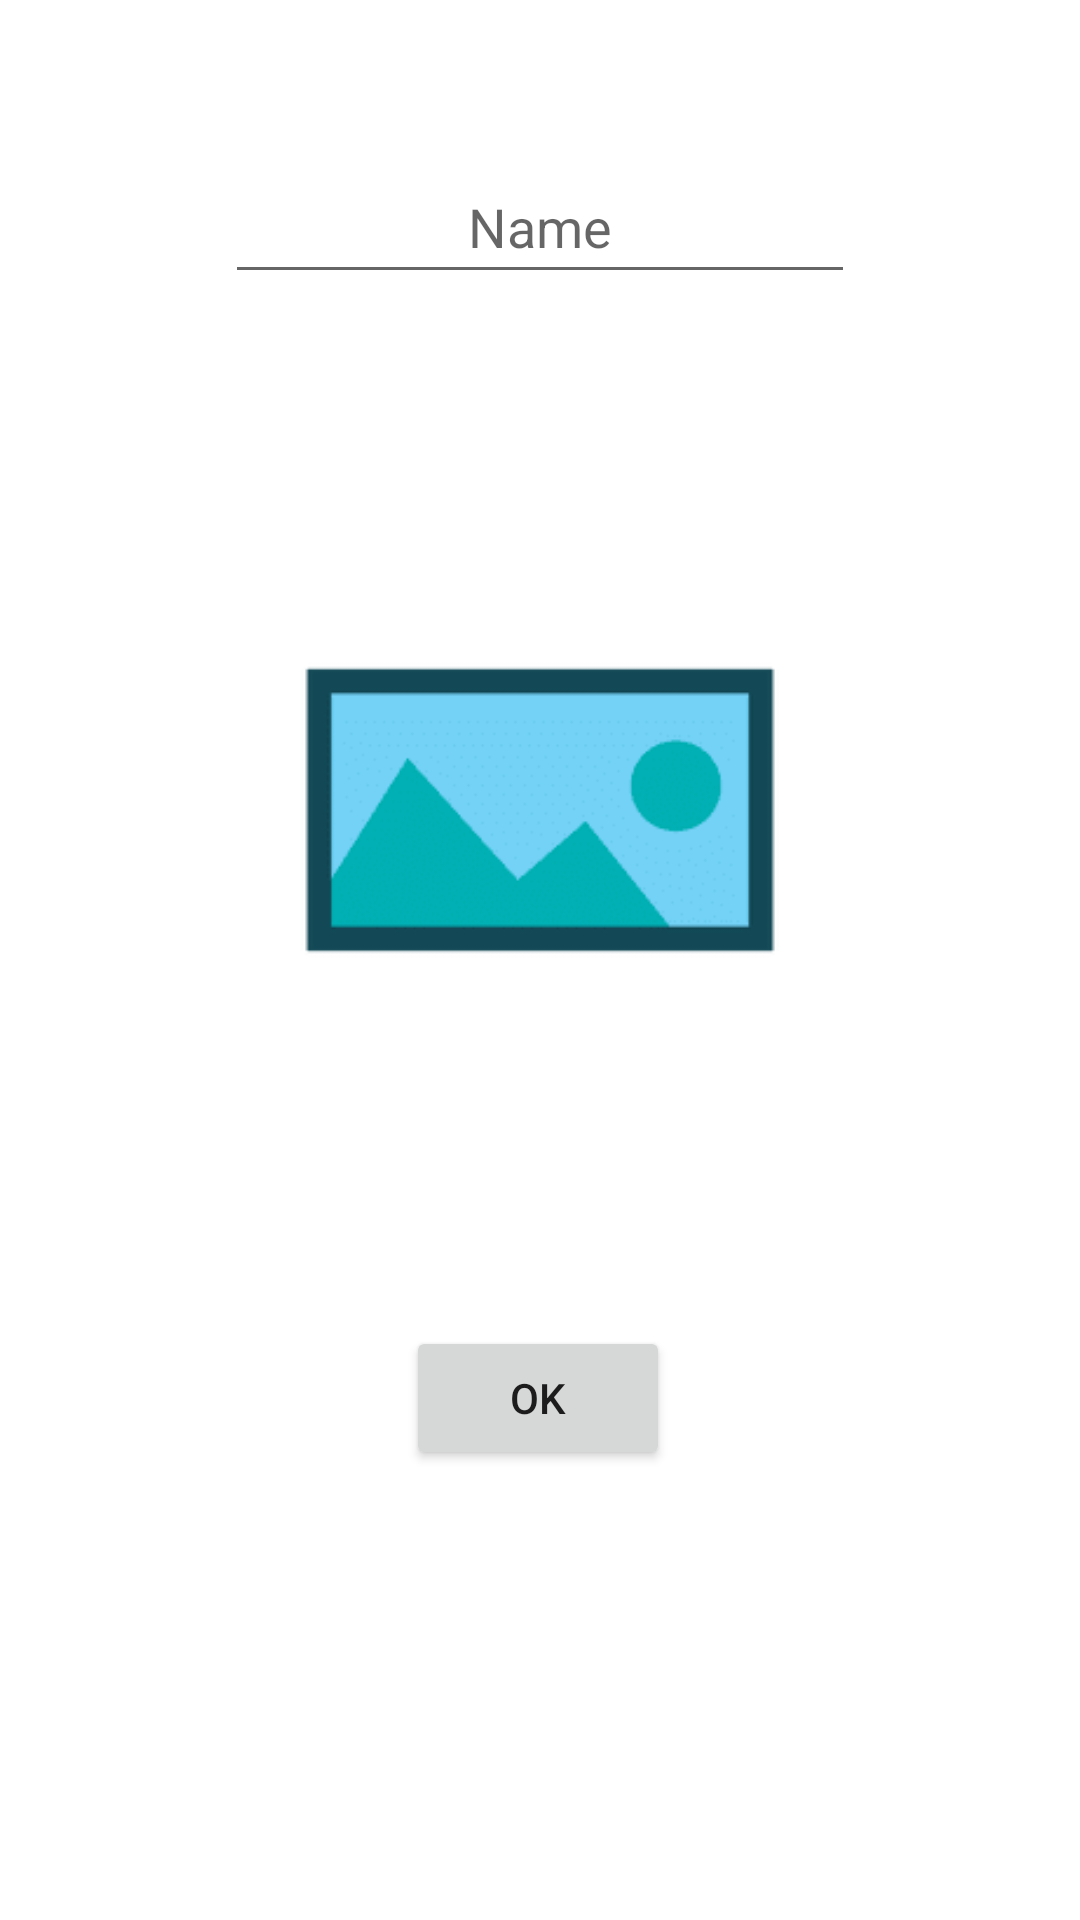

Layout XML and referenced resources for this Android screen:
<!-- AndroidManifest.xml: application theme Theme.Rachas -->
<!-- res/layout/nuevo.xml -->
<?xml version="1.0" encoding="utf-8"?>
<androidx.constraintlayout.widget.ConstraintLayout xmlns:android="http://schemas.android.com/apk/res/android"
                                                   xmlns:app="http://schemas.android.com/apk/res-auto"
                                                   xmlns:tools="http://schemas.android.com/tools"
                                                   android:layout_width="match_parent"
                                                   android:layout_height="match_parent" android:padding="50dp">

    <Button
            android:text="Ok"
            android:layout_width="wrap_content"
            android:layout_height="wrap_content"
            android:id="@+id/ok"
            app:layout_constraintStart_toStartOf="parent"
            app:layout_constraintEnd_toEndOf="parent"
            app:layout_constraintHorizontal_bias="0.497"
            app:layout_constraintBottom_toBottomOf="parent"
            android:layout_marginBottom="100dp"/>
    <EditText
            android:layout_width="wrap_content"
            android:layout_height="wrap_content"
            android:inputType="textPersonName"
            android:hint="Name"
            android:ems="10"
            android:id="@+id/nombre"
            android:textAlignment="center" app:layout_constraintEnd_toEndOf="parent"
            app:layout_constraintStart_toStartOf="parent" app:layout_constraintTop_toTopOf="parent"
            android:minHeight="48dp"/>

    <ImageView
        android:id="@+id/seleccionarImagen"
        android:layout_width="200dp"
        android:layout_height="200dp"
        app:layout_constraintBottom_toTopOf="@+id/ok"
        app:layout_constraintEnd_toEndOf="parent"
        app:layout_constraintStart_toStartOf="parent"
        app:layout_constraintTop_toBottomOf="@+id/nombre"
        app:srcCompat="@drawable/default_image" />
</androidx.constraintlayout.widget.ConstraintLayout>
<!-- resources referenced by this layout -->
<resources>
  <!-- drawable default_image: png bitmap (drawable, 3078 bytes) -->
  <style name="Theme.Rachas" parent="Theme.MaterialComponents.DayNight.DarkActionBar">
          
          <item name="colorPrimary">@color/purple_500</item>
          <item name="colorPrimaryVariant">@color/purple_700</item>
          <item name="colorOnPrimary">@color/white</item>
          
          <item name="colorSecondary">@color/teal_200</item>
          <item name="colorSecondaryVariant">@color/teal_700</item>
          <item name="colorOnSecondary">@color/black</item>
          
          <item name="android:statusBarColor" tools:targetApi="l">?attr/colorPrimaryVariant</item>
          
      </style>
  <!-- not gathered from this repository: default colours our renderer supplied (Android Studio template values) -->
  <color name="purple_500">#FF6200EE</color>
  <color name="purple_700">#FF3700B3</color>
  <color name="teal_200">#FF03DAC5</color>
  <color name="teal_700">#FF018786</color>
  <color name="black">#FF000000</color>
  <color name="white">#FFFFFFFF</color>
</resources>
